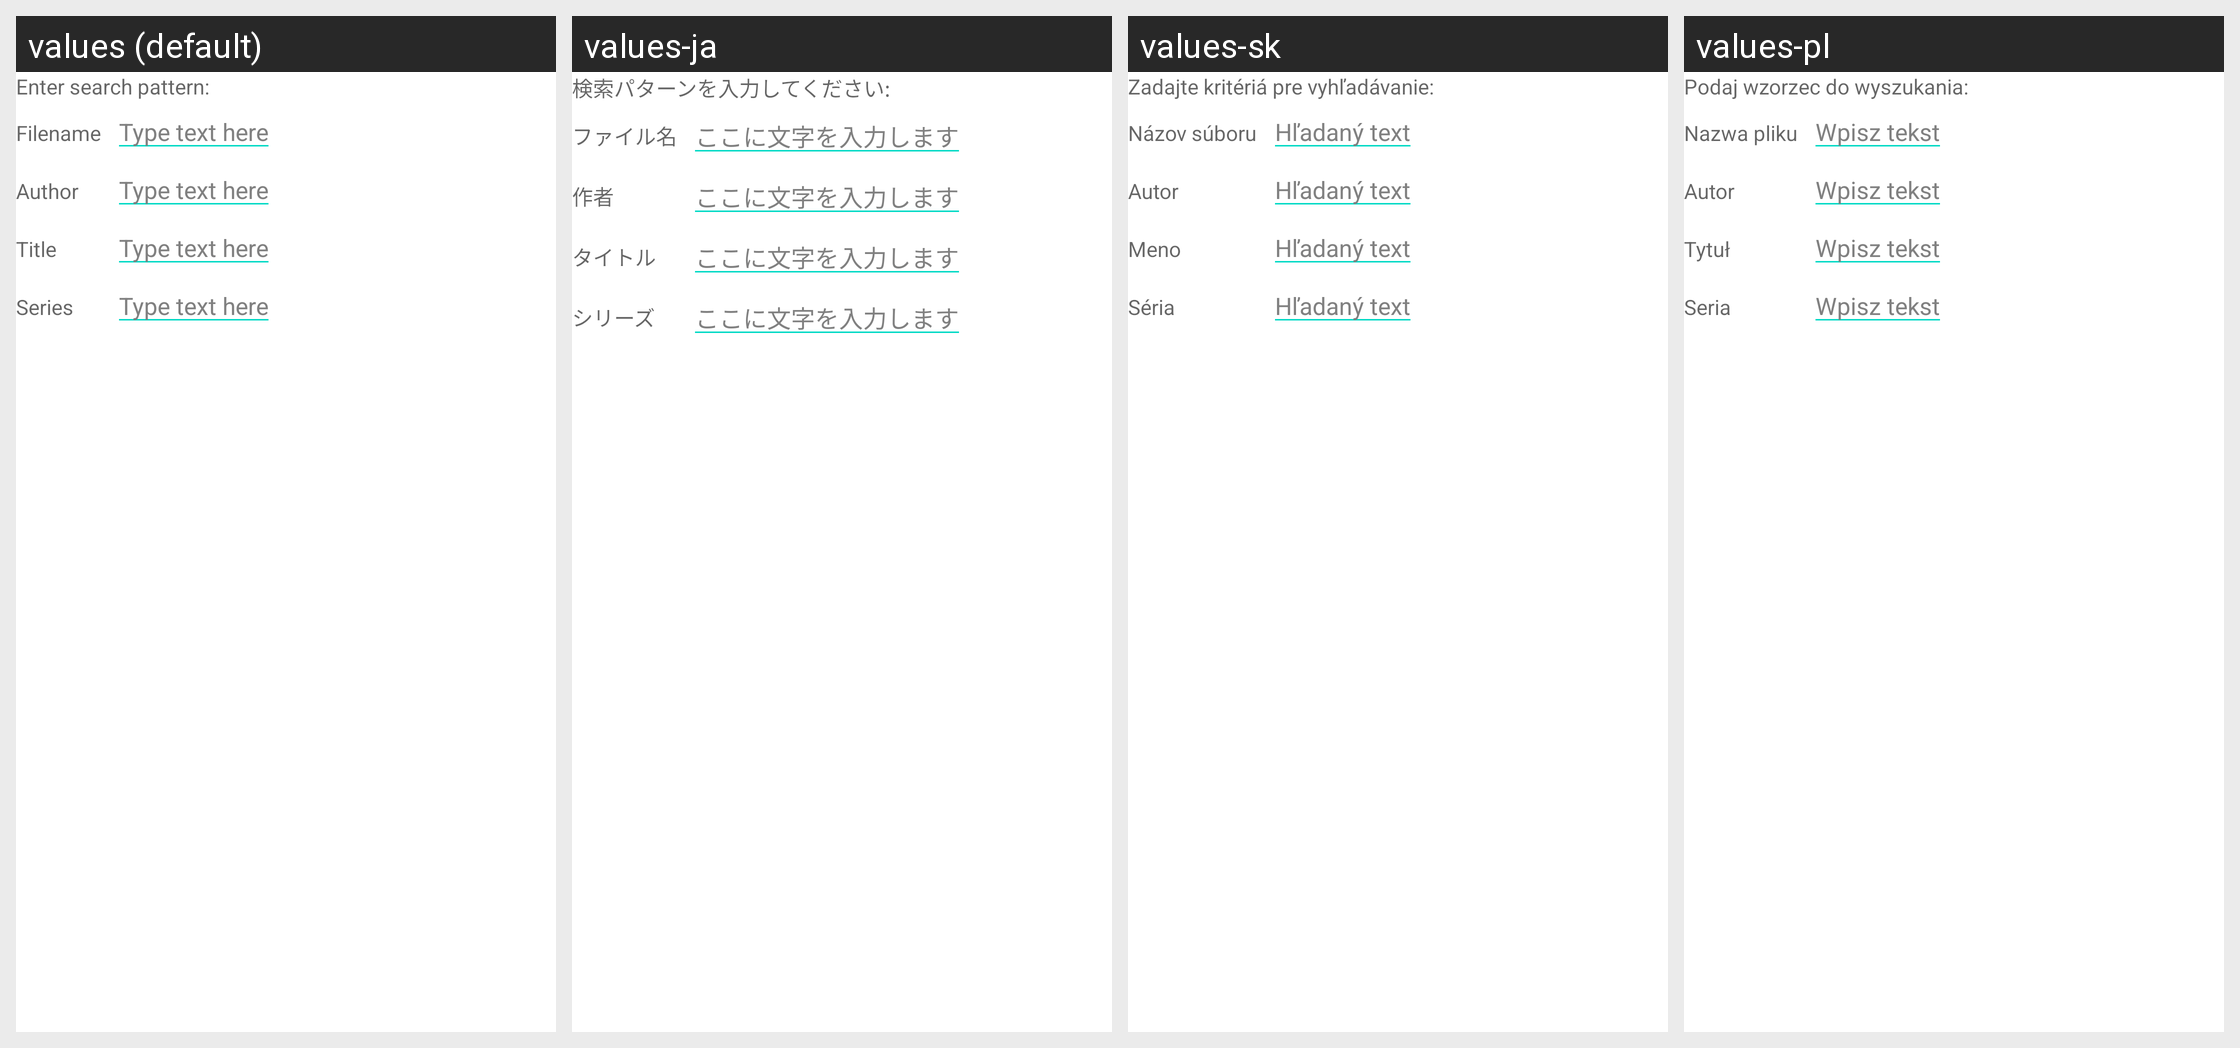

The Android screen above is rendered under several locales of the same app. Produce the string resources it draws, with the default and per-locale values.
Android screen res/layout/book_search_dialog.xml rendered under 4 locales, left to right: values (default), values-ja, values-sk, values-pl. Device: Nexus 5 (rendered at 1080×1920; each locale shown at half size, 540×960, under a caption strip naming it); theme Theme.MaterialComponents.DayNight.NoActionBar.
Other locales in the repository, not shown: values-bg, values-by, values-cs, values-de, values-es, values-fr, values-hu, values-it, values-iw, values-lt, values-nl, values-pt, values-ru, values-tr, values-uk, values-zh-rCN.
Strings drawn on this screen, with the default value and each locale's value (text and hints the layout hard-codes, and strings that could not be matched under every locale, appear in the picture but are not listed):

dlg_book_search_prompt
  values: Enter search pattern:
  values-ja: 検索パターンを入力してください:
  values-sk: Zadajte kritériá pre vyhľadávanie:
  values-pl: Podaj wzorzec do wyszukania:

dlg_book_search_filename
  values: Filename
  values-ja: ファイル名
  values-sk: Názov súboru
  values-pl: Nazwa pliku

dlg_search_hint
  values: Type text here
  values-ja: ここに文字を入力します
  values-sk: Hľadaný text
  values-pl: Wpisz tekst

dlg_book_search_author
  values: Author
  values-ja: 作者
  values-sk: Autor
  values-pl: Autor

dlg_book_search_title
  values: Title
  values-ja: タイトル
  values-sk: Meno
  values-pl: Tytuł

dlg_book_search_series
  values: Series
  values-ja: シリーズ
  values-sk: Séria
  values-pl: Seria
